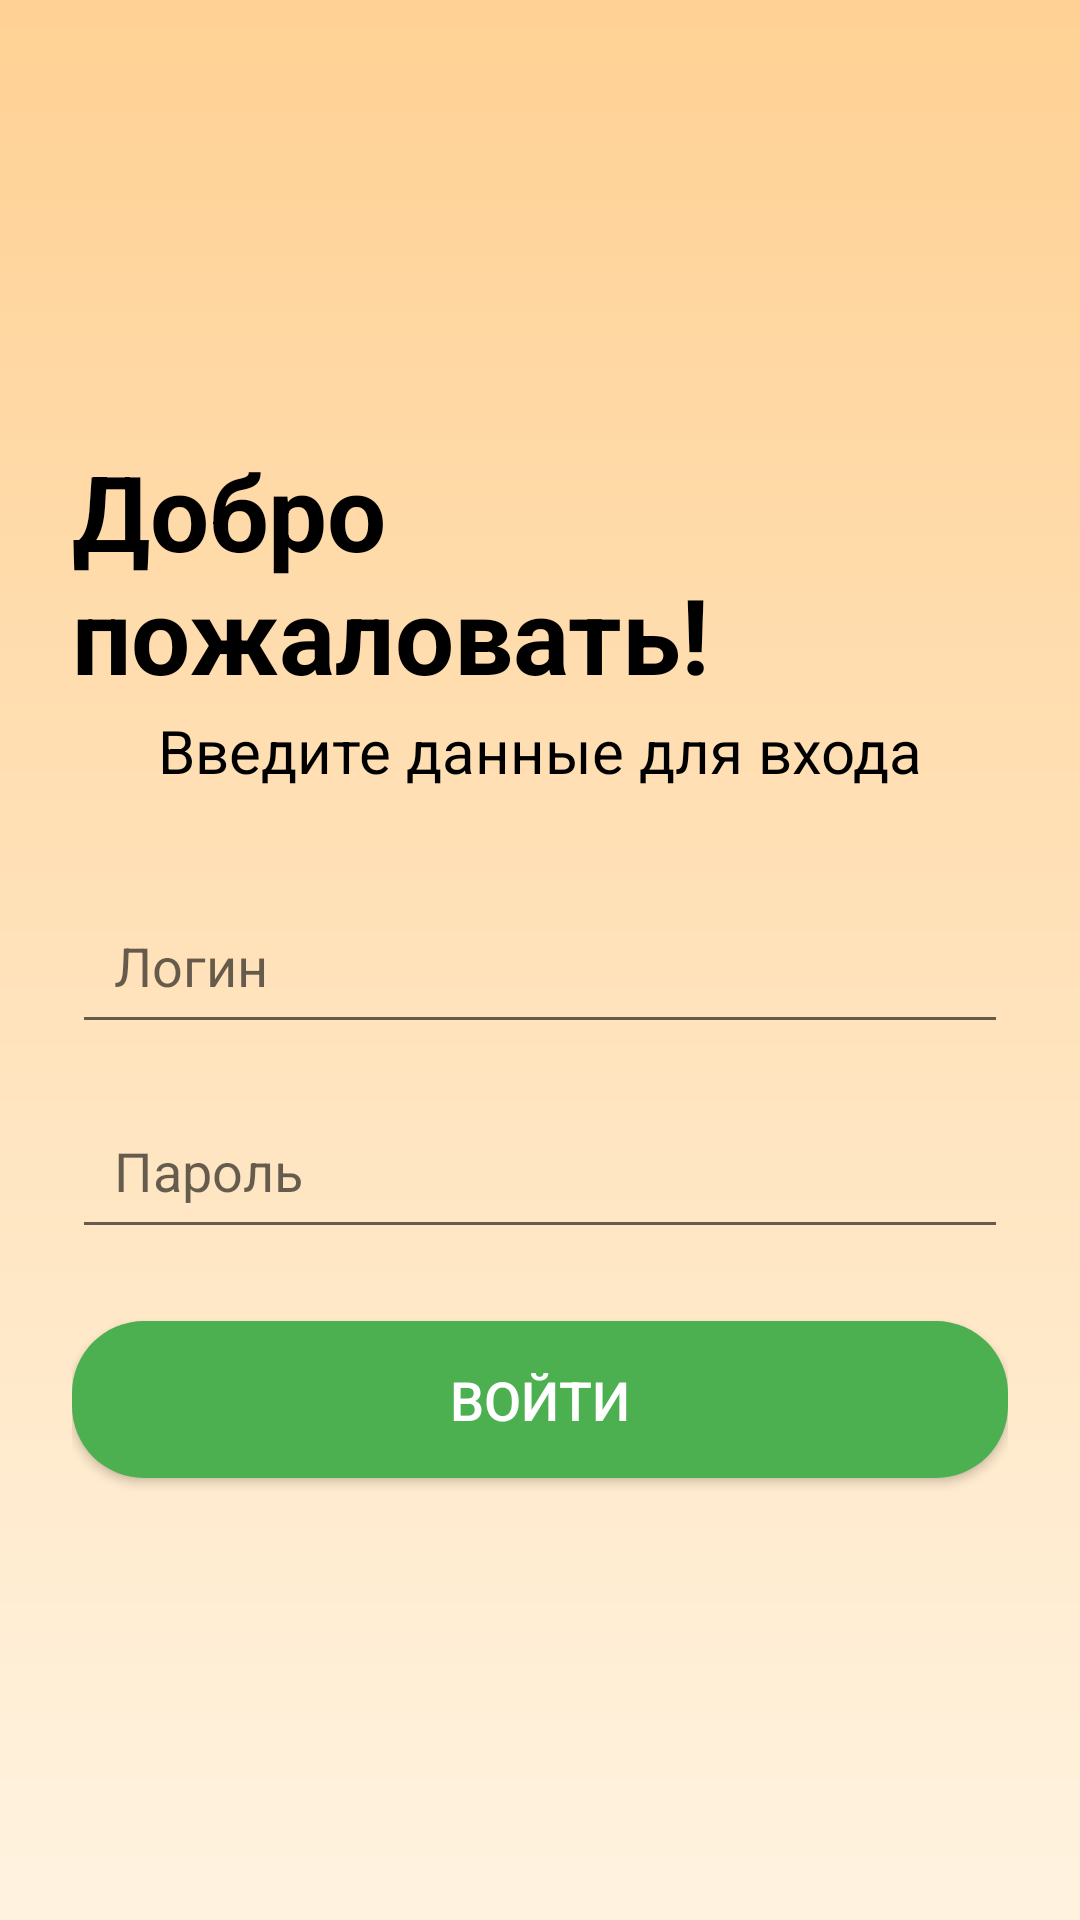

Produce the Android XML layout that renders to this screen, including the resource entries it uses.
<!-- AndroidManifest.xml: application theme Theme.Pr5_2 -->
<!-- res/layout/reg_fragment.xml -->
<?xml version="1.0" encoding="utf-8"?>
<LinearLayout xmlns:android="http://schemas.android.com/apk/res/android"
    android:layout_width="match_parent"
    android:layout_height="match_parent"
    android:orientation="vertical"
    android:gravity="center"
    android:padding="24dp"
    android:background="@drawable/bg_gradient">

    <TextView
        android:layout_width="wrap_content"
        android:layout_height="wrap_content"
        android:text="@string/hello"
        android:textSize="35sp"
        android:textStyle="bold"
        android:textColor="@color/black"
        android:layout_marginBottom="2dp" />

    <TextView
        android:layout_width="wrap_content"
        android:layout_height="wrap_content"
        android:text="@string/dann"
        android:textSize="20sp"
        android:textColor="@color/black"
        android:layout_marginBottom="32dp"/>

    <EditText
        android:id="@+id/etLogin"
        android:layout_width="match_parent"
        android:layout_height="wrap_content"
        android:hint="@string/log"
        android:inputType="textPersonName"
        android:padding="14dp"
        android:layout_marginBottom="16dp"
        android:textColor="@color/black"/>

    <EditText
        android:id="@+id/etPassword"
        android:layout_width="match_parent"
        android:layout_height="wrap_content"
        android:hint="@string/par"
        android:inputType="textPassword"
        android:padding="14dp"
        android:layout_marginBottom="24dp"
        android:textColor="@color/black"/>

    <Button
        android:id="@+id/btnLogin"
        android:layout_width="match_parent"
        android:layout_height="wrap_content"
        android:text="@string/vxod"
        android:textSize="18sp"
        android:padding="14dp"
        android:background="@drawable/btn_rounded"
        android:textColor="@color/white"/>

</LinearLayout>
<!-- resources referenced by this layout -->
<resources>
  <color name="black">#FF000000</color>
  <color name="white">#FFFFFFFF</color>
  <!-- drawable bg_gradient (drawable) -->
  <?xml version="1.0" encoding="utf-8"?>
  <shape xmlns:android="http://schemas.android.com/apk/res/android" android:shape="rectangle">
      <gradient
          android:startColor="@color/bg"
          android:endColor="@color/bgend"
          android:angle="90" />
  </shape>
  <!-- drawable btn_rounded (drawable) -->
  <?xml version="1.0" encoding="utf-8"?>
  <shape xmlns:android="http://schemas.android.com/apk/res/android" android:shape="rectangle">
      <solid android:color="@color/green" />
      <corners android:radius="24dp" />
  </shape>
  <string name="dann">Введите данные для входа</string>
  <string name="hello">Добро пожаловать!</string>
  <string name="log">Логин</string>
  <string name="par">Пароль</string>
  <string name="vxod">Войти</string>
  <style name="Theme.Pr5_2" parent="Base.Theme.Pr5_2" />
  <color name="bg">#FFF3E0</color>
  <color name="bgend">#FFD194</color>
  <color name="green">#4CAF50</color>
  <style name="Base.Theme.Pr5_2" parent="Theme.AppCompat.DayNight.NoActionBar">
          
          
      </style>
</resources>
